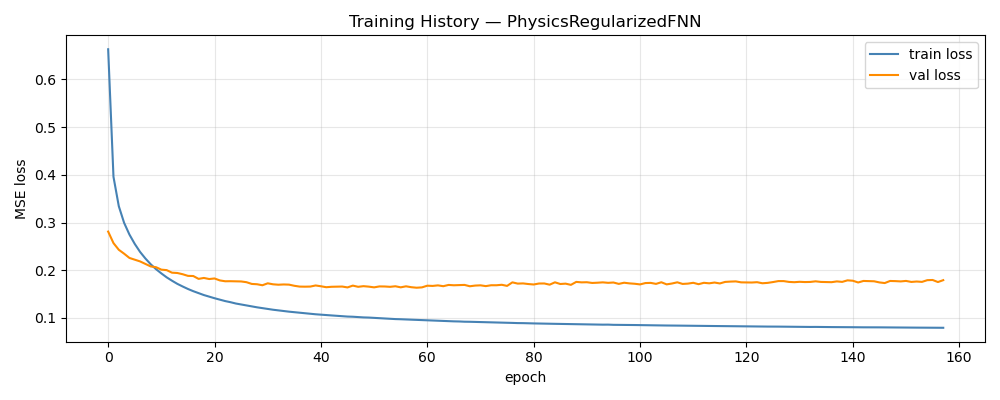

The file beside this chart, header and first rows:
epoch, train_loss, val_loss, train_rmse, val_rmse, w_d, w_p
1, 0.6633, 0.2811, 0.7356, 0.1259, 1, 0.00000000
2, 0.396, 0.257, 0.5773, 0.119, 0.996, 0.004
3, 0.3343, 0.243, 0.5328, 0.1155, 0.992, 0.008
4, 0.2994, 0.2348, 0.5052, 0.113, 0.988, 0.012
5, 0.2749, 0.2259, 0.4849, 0.1108, 0.984, 0.016
6, 0.2553, 0.2223, 0.4678, 0.1094, 0.98, 0.02
7, 0.2385, 0.2186, 0.4524, 0.1083, 0.976, 0.024
8, 0.2247, 0.2133, 0.4393, 0.1072, 0.972, 0.028
9, 0.2126, 0.2081, 0.4275, 0.1055, 0.968, 0.032
10, 0.2023, 0.2065, 0.4169, 0.1047, 0.964, 0.036
11, 0.1934, 0.2013, 0.4077, 0.1033, 0.96, 0.04
12, 0.1852, 0.2003, 0.3988, 0.1028, 0.956, 0.044
13, 0.1781, 0.195, 0.391, 0.1018, 0.952, 0.048
14, 0.1716, 0.1943, 0.3835, 0.101, 0.948, 0.052
15, 0.1661, 0.1917, 0.3771, 0.09988, 0.944, 0.056
16, 0.1608, 0.1883, 0.3711, 0.09939, 0.94, 0.06
17, 0.1562, 0.188, 0.3654, 0.0989, 0.936, 0.064
18, 0.152, 0.182, 0.3603, 0.09813, 0.932, 0.068
19, 0.148, 0.1839, 0.3552, 0.09804, 0.928, 0.072
20, 0.1447, 0.1816, 0.3508, 0.09763, 0.924, 0.076
21, 0.1414, 0.1828, 0.3466, 0.09807, 0.92, 0.08
22, 0.1385, 0.1787, 0.3426, 0.0971, 0.916, 0.084
23, 0.1354, 0.177, 0.3384, 0.09666, 0.912, 0.088
24, 0.1331, 0.1771, 0.3354, 0.09672, 0.908, 0.092
25, 0.1303, 0.1769, 0.3313, 0.09671, 0.904, 0.096
26, 0.1283, 0.1766, 0.3285, 0.09605, 0.9, 0.1
27, 0.1262, 0.175, 0.3255, 0.09637, 0.896, 0.104
28, 0.1242, 0.1714, 0.3226, 0.09534, 0.892, 0.108
29, 0.1223, 0.1707, 0.3196, 0.0956, 0.888, 0.112
30, 0.1206, 0.1686, 0.3171, 0.09515, 0.884, 0.116
31, 0.1191, 0.1727, 0.3146, 0.09622, 0.88, 0.12
32, 0.1173, 0.1706, 0.3119, 0.09539, 0.876, 0.124
33, 0.1159, 0.1697, 0.3099, 0.09513, 0.872, 0.128
34, 0.1146, 0.1703, 0.3076, 0.09535, 0.868, 0.132
35, 0.1132, 0.1699, 0.3055, 0.09491, 0.864, 0.136
36, 0.1121, 0.1675, 0.3038, 0.09447, 0.86, 0.14
37, 0.1111, 0.1658, 0.302, 0.09419, 0.856, 0.144
38, 0.1099, 0.1656, 0.3, 0.09438, 0.852, 0.148
39, 0.1089, 0.1658, 0.2982, 0.09386, 0.848, 0.152
40, 0.1078, 0.1682, 0.2965, 0.0944, 0.844, 0.156
41, 0.107, 0.1665, 0.2953, 0.09408, 0.84, 0.16
42, 0.1062, 0.1645, 0.2938, 0.09429, 0.836, 0.164
43, 0.1053, 0.1654, 0.2922, 0.09369, 0.832, 0.168
44, 0.1046, 0.1658, 0.291, 0.09378, 0.828, 0.172
45, 0.1039, 0.1659, 0.2898, 0.09412, 0.824, 0.176
46, 0.103, 0.1641, 0.2881, 0.0935, 0.82, 0.18
47, 0.1026, 0.1679, 0.2877, 0.09393, 0.816, 0.184
48, 0.1019, 0.1654, 0.2863, 0.0941, 0.812, 0.188
49, 0.1012, 0.1667, 0.285, 0.0934, 0.808, 0.192
50, 0.1009, 0.1657, 0.2845, 0.09352, 0.804, 0.196
51, 0.1002, 0.1642, 0.2833, 0.09308, 0.8, 0.2
52, 0.09968, 0.1662, 0.2824, 0.09416, 0.8, 0.2
53, 0.09918, 0.166, 0.2813, 0.0941, 0.8, 0.2
54, 0.09849, 0.1653, 0.28, 0.0934, 0.8, 0.2
55, 0.0977, 0.1665, 0.2784, 0.09354, 0.8, 0.2
56, 0.09737, 0.1643, 0.2776, 0.09308, 0.8, 0.2
57, 0.09681, 0.1664, 0.2765, 0.09411, 0.8, 0.2
58, 0.09646, 0.1645, 0.2757, 0.09262, 0.8, 0.2
59, 0.09601, 0.1635, 0.2747, 0.09308, 0.8, 0.2
60, 0.09541, 0.1642, 0.2735, 0.09285, 0.8, 0.2
... 98 more rows
